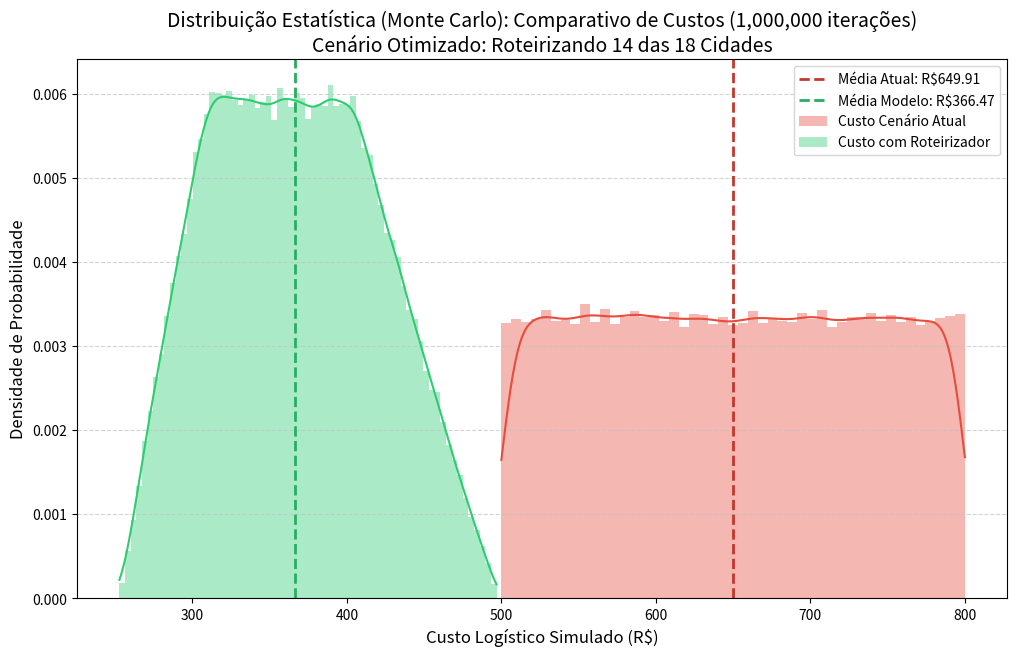

This figure's Python source:
import numpy as np
import pandas as pd
import matplotlib
matplotlib.use('Agg')
import matplotlib.pyplot as plt

try:
    import seaborn as sns
except ImportError:
    import sys
    print("❌ ERRO: A biblioteca 'seaborn' não está instalada no seu Python.")
    print("👉 Solução: Abra o terminal e digite: pip install seaborn")
    sys.exit(1)

def simular_testes_monte_carlo(iteracoes=1000000, cidades_rota=14, total_cidades=18):
    print(f"🎲 Iniciando Simulação Monte Carlo com {iteracoes:,} iterações (Rota: {cidades_rota}/{total_cidades} cidades)...")
    
    # Simulação vetorizada com NumPy (Processamento massivo em milissegundos)
    # Simulação de custo aleatório (Cenário Atual visitando TODAS as cidades)
    custo_atual = np.random.uniform(500, 800, iteracoes)
    
    # Otimização 1: Redução por não visitar cidades de baixa prioridade (14 de 18)
    fator_cidades = cidades_rota / total_cidades
    
    # Otimização 2: Eficiência do roteamento entre as 14 cidades (redução de 20% a 35% via OR-Tools)
    economia_rota = np.random.uniform(0.20, 0.35, iteracoes)
    
    # Custo modelo = (Custo base * proporção de cidades) otimizado pelo roteirizador
    custo_modelo = custo_atual * fator_cidades * (1 - economia_rota)
    
    # Consolidação instantânea em DataFrame
    df_testes = pd.DataFrame({'Atual': custo_atual, 'Modelo': custo_modelo})
    
    print(f"Média Custo Atual: {df_testes['Atual'].mean():.2f}")
    print(f"Média Custo Modelo: {df_testes['Modelo'].mean():.2f}")
    print(f"Economia Gerada: {((1 - df_testes['Modelo'].mean()/df_testes['Atual'].mean())*100):.2f}%")
    with open('economia_gerada.txt', 'w') as f:
        f.write(str(((1 - df_testes['Modelo'].mean()/df_testes['Atual'].mean())*100)))
    return df_testes

def gerar_grafico_comparativo(df, iteracoes=1000000, cidades_rota=14, total_cidades=18):
    """Gera e salva um gráfico comparativo dos custos."""
    print("Gerando gráfico de comparação de custos...")
    try:
        plt.figure(figsize=(12, 7))

        # Amostragem para performance no gráfico (evita travar o KDE com 10M de pontos)
        df_sample = df.sample(n=100000) if len(df) > 100000 else df

        # Cria um histograma com a curva de densidade (KDE) para uma visão estatística completa
        sns.histplot(df_sample['Atual'], label='Custo Cenário Atual', color='#E74C3C', kde=True, stat="density", linewidth=0, alpha=0.4)
        sns.histplot(df_sample['Modelo'], label='Custo com Roteirizador', color='#2ECC71', kde=True, stat="density", linewidth=0, alpha=0.4)
        
        # Adiciona os parâmetros da simulação direto no título do gráfico
        plt.title(f'Distribuição Estatística (Monte Carlo): Comparativo de Custos ({iteracoes:,} iterações)\nCenário Otimizado: Roteirizando {cidades_rota} das {total_cidades} Cidades', fontsize=14)
        
        plt.xlabel('Custo Logístico Simulado (R$)', fontsize=12)
        plt.ylabel('Densidade de Probabilidade', fontsize=12)
        plt.grid(axis='y', linestyle='--', alpha=0.7, color='#BDC3C7') # Light gray grid
        
        # Adiciona linhas verticais para marcar a média de cada cenário
        plt.axvline(df['Atual'].mean(), color='#C0392B', linestyle='--', linewidth=2, label=f"Média Atual: R${df['Atual'].mean():.2f}") # Pomegranate Red
        plt.axvline(df['Modelo'].mean(), color='#27AE60', linestyle='--', linewidth=2, label=f"Média Modelo: R${df['Modelo'].mean():.2f}") # Nephritis Green

        # Garante que todas as legendas apareçam corretamente
        handles, labels = plt.gca().get_legend_handles_labels()
        by_label = dict(zip(labels, handles))
        plt.legend(by_label.values(), by_label.keys())
        
        nome_arquivo = 'relatorio_comparativo_custos.png'
        plt.savefig(nome_arquivo, dpi=300, bbox_inches='tight')
        plt.close()
        print(f"Gráfico '{nome_arquivo}' salvo com sucesso!")
    except Exception as e:
        print(f"⚠️ Aviso: Não foi possível gerar o gráfico de custos. Erro: {e}")

if __name__ == "__main__":
    iteracoes_sim = 1000000 # Reduzido para 1 milhão para ganho de performance sem perda de rigor
    with open('monte_carlo_iterations.txt', 'w') as f:
        f.write(str(iteracoes_sim))
    df_validacao = simular_testes_monte_carlo(iteracoes=iteracoes_sim, cidades_rota=14, total_cidades=18)
    gerar_grafico_comparativo(df_validacao, iteracoes=iteracoes_sim, cidades_rota=14, total_cidades=18)
